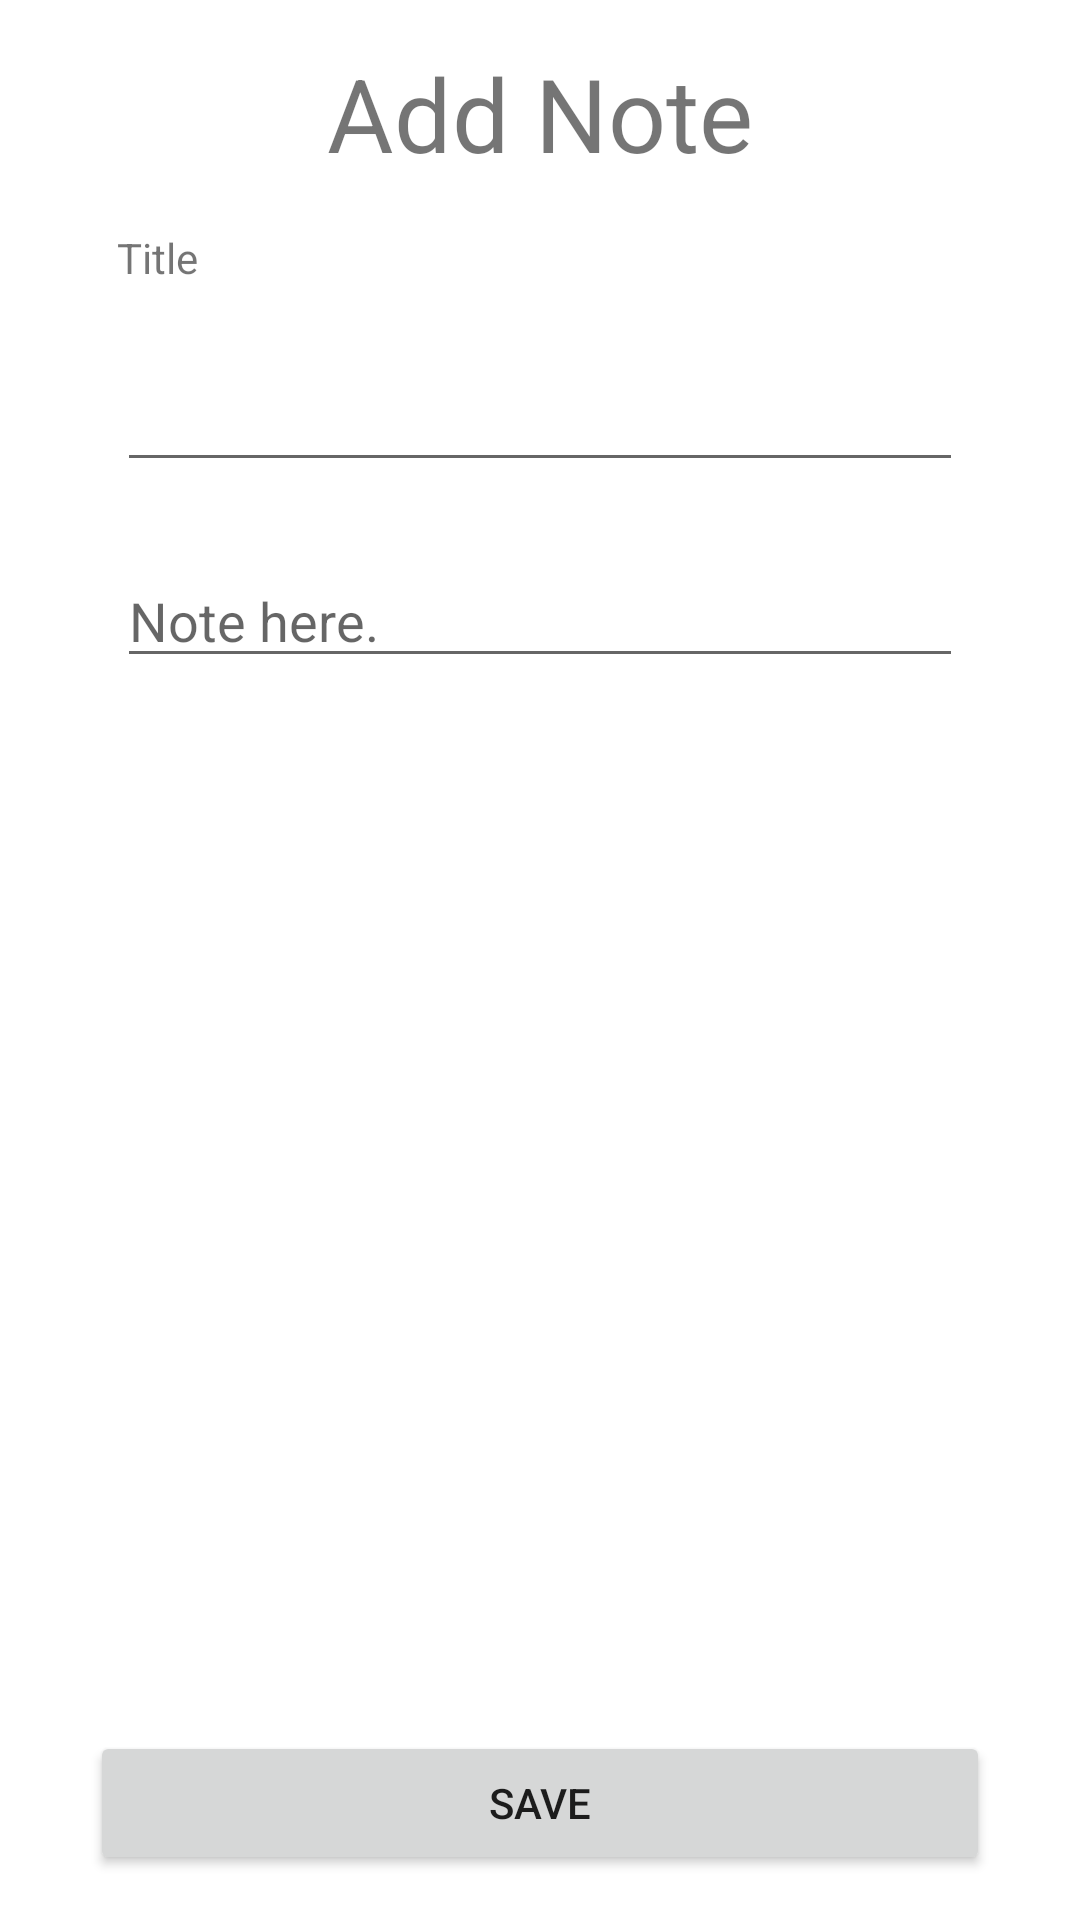

Android layout source for this screen:
<!-- AndroidManifest.xml: application theme Theme.ObjectBoxSample -->
<!-- res/layout/activity_add_note.xml -->
<?xml version="1.0" encoding="utf-8"?>
<androidx.constraintlayout.widget.ConstraintLayout xmlns:android="http://schemas.android.com/apk/res/android"
    xmlns:app="http://schemas.android.com/apk/res-auto"
    xmlns:tools="http://schemas.android.com/tools"
    android:layout_width="match_parent"
    android:layout_height="match_parent"
    android:padding="15dp"
    tools:context=".activity.AddNoteActivity">

    <TextView
        android:id="@+id/textView"
        android:layout_width="wrap_content"
        android:layout_height="wrap_content"
        android:layout_alignParentStart="true"
        android:layout_alignParentTop="true"
        android:text="Add Note"
        android:textSize="34sp"
        app:layout_constraintEnd_toEndOf="parent"
        app:layout_constraintStart_toStartOf="parent"
        app:layout_constraintTop_toTopOf="parent" />

    <TextView
        android:id="@+id/addNoteViewText"
        android:layout_width="wrap_content"
        android:layout_height="wrap_content"
        android:layout_marginStart="24dp"
        android:layout_marginTop="16dp"
        android:text="Title"
        app:layout_constraintStart_toStartOf="parent"
        app:layout_constraintTop_toBottomOf="@+id/textView" />

    <EditText
        android:id="@+id/editNoteTitileText"
        android:layout_width="match_parent"
        android:layout_height="wrap_content"
        android:layout_margin="24dp"
        android:ems="10"
        android:inputType="textPersonName"
        app:layout_constraintEnd_toEndOf="parent"
        app:layout_constraintStart_toStartOf="parent"
        app:layout_constraintTop_toBottomOf="@+id/addNoteViewText" />

    <EditText
        android:id="@+id/editNoteText"
        android:layout_width="match_parent"
        android:layout_height="wrap_content"
        android:layout_margin="24dp"
        android:ems="10"
        android:gravity="start|top"
        android:hint="Note here."
        android:inputType="textMultiLine"
        app:layout_constraintEnd_toEndOf="parent"
        app:layout_constraintStart_toStartOf="parent"
        app:layout_constraintTop_toBottomOf="@+id/editNoteTitileText" />

    <Button
        android:id="@+id/saveNoteBtn"
        android:layout_width="match_parent"
        android:layout_height="wrap_content"
        android:layout_marginStart="15dp"
        android:layout_marginEnd="15dp"
        android:text="Save"
        app:layout_constraintBottom_toBottomOf="parent"
        app:layout_constraintEnd_toEndOf="parent"
        app:layout_constraintStart_toStartOf="parent" />

    <Button
        android:id="@+id/deleteNoteBtn"
        android:layout_width="match_parent"
        android:layout_height="wrap_content"
        android:layout_marginStart="15dp"
        android:layout_marginEnd="15dp"
        android:text="Delete"
        android:visibility="gone"
        app:layout_constraintBottom_toTopOf="@+id/saveNoteBtn"
        app:layout_constraintEnd_toEndOf="parent"
        app:layout_constraintHorizontal_bias="0.482"
        app:layout_constraintStart_toStartOf="parent" />


</androidx.constraintlayout.widget.ConstraintLayout>
<!-- resources referenced by this layout -->
<resources>
  <style name="Theme.ObjectBoxSample" parent="Theme.MaterialComponents.DayNight.DarkActionBar">
          
          <item name="colorPrimary">@color/purple_500</item>
          <item name="colorPrimaryVariant">@color/purple_700</item>
          <item name="colorOnPrimary">@color/white</item>
          
          <item name="colorSecondary">@color/teal_200</item>
          <item name="colorSecondaryVariant">@color/teal_700</item>
          <item name="colorOnSecondary">@color/black</item>
          
          <item name="android:statusBarColor" tools:targetApi="l">?attr/colorPrimaryVariant</item>
          
      </style>
  <!-- not gathered from this repository: default colours our renderer supplied (Android Studio template values) -->
  <color name="purple_500">#FF6200EE</color>
  <color name="purple_700">#FF3700B3</color>
  <color name="teal_200">#FF03DAC5</color>
  <color name="teal_700">#FF018786</color>
  <color name="black">#FF000000</color>
  <color name="white">#FFFFFFFF</color>
</resources>
